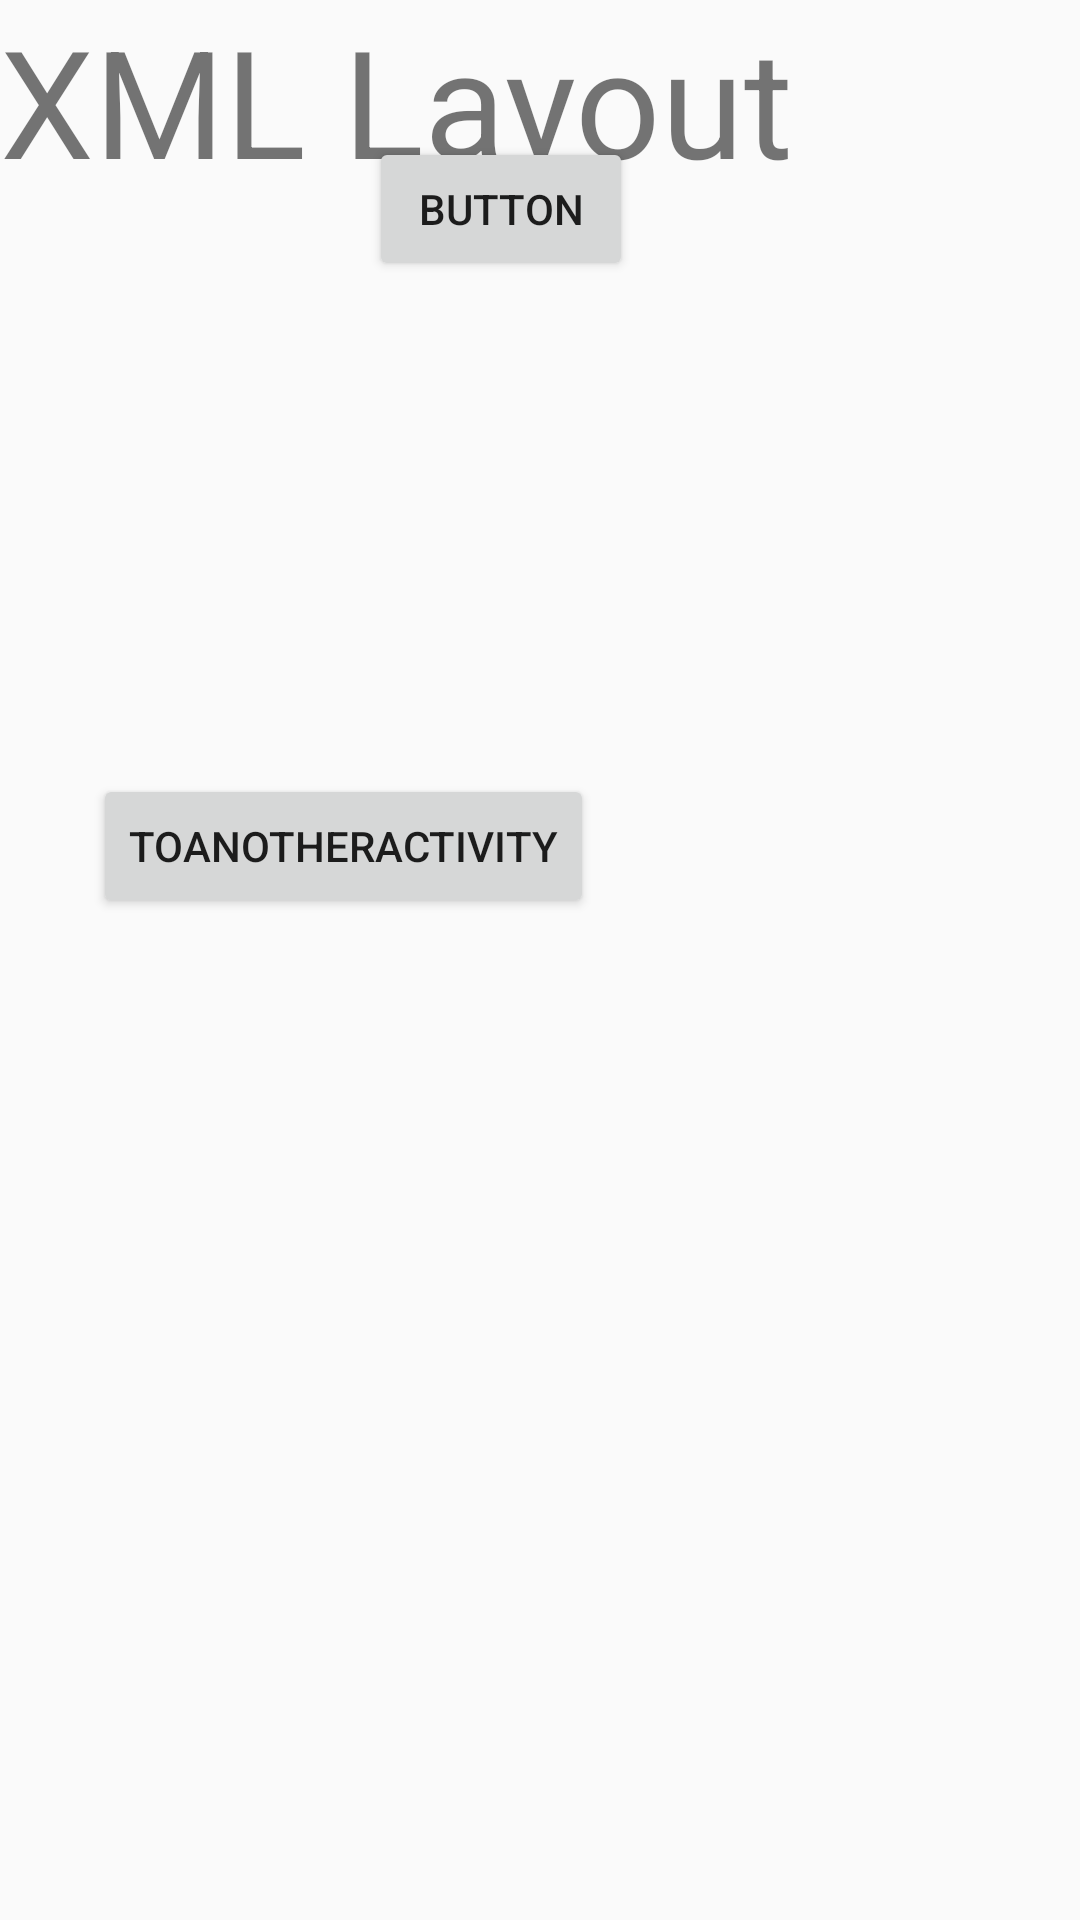

Android layout source for this screen:
<!-- AndroidManifest.xml: application theme AppTheme -->
<!-- res/layout/activity_second.xml -->
<?xml version="1.0" encoding="utf-8"?>
<androidx.constraintlayout.widget.ConstraintLayout xmlns:android="http://schemas.android.com/apk/res/android"
    xmlns:app="http://schemas.android.com/apk/res-auto"
    xmlns:tools="http://schemas.android.com/tools"
    android:layout_width="match_parent"
    android:layout_height="match_parent"
    tools:context=".SecondActivity">

    <Button
        android:id="@+id/button5"
        android:layout_width="wrap_content"
        android:layout_height="0dp"
        android:layout_marginStart="16dp"
        android:layout_marginTop="50dp"
        android:layout_marginEnd="19dp"
        android:layout_marginBottom="355dp"
        android:text="Button"
        app:layout_constraintBottom_toTopOf="@+id/textView"
        app:layout_constraintEnd_toStartOf="@+id/button6"
        app:layout_constraintStart_toStartOf="parent"
        app:layout_constraintTop_toTopOf="parent" />

    <Button
        android:id="@+id/button6"
        android:layout_width="wrap_content"
        android:layout_height="wrap_content"
        android:layout_marginEnd="14dp"
        android:text="Button"
        app:layout_constraintBaseline_toBaselineOf="@+id/button7"
        app:layout_constraintEnd_toStartOf="@+id/button7"
        app:layout_constraintStart_toEndOf="@+id/button5" />

    <Button
        android:id="@+id/button7"
        android:layout_width="0dp"
        android:layout_height="0dp"
        android:layout_marginTop="50dp"
        android:layout_marginEnd="6dp"
        android:layout_marginBottom="42dp"
        android:text="Button"
        app:layout_constraintBottom_toTopOf="@+id/button8"
        app:layout_constraintEnd_toEndOf="parent"
        app:layout_constraintStart_toEndOf="@+id/button6"
        app:layout_constraintTop_toTopOf="parent" />

    <Button
        android:id="@+id/button8"
        android:layout_width="180dp"
        android:layout_height="0dp"
        android:layout_marginBottom="28dp"
        android:text="Button"
        app:layout_constraintBottom_toTopOf="@+id/button9"
        app:layout_constraintEnd_toEndOf="parent"
        app:layout_constraintStart_toStartOf="parent"
        app:layout_constraintTop_toBottomOf="@+id/button7" />

    <Button
        android:id="@+id/button9"
        android:layout_width="0dp"
        android:layout_height="0dp"
        android:layout_marginStart="1dp"
        android:layout_marginEnd="1dp"
        android:layout_marginBottom="43dp"
        android:text="Button"
        app:layout_constraintBottom_toTopOf="@+id/button10"
        app:layout_constraintEnd_toEndOf="@+id/button10"
        app:layout_constraintStart_toStartOf="@+id/button8"
        app:layout_constraintTop_toBottomOf="@+id/button8" />

    <Button
        android:id="@+id/button10"
        android:layout_width="180dp"
        android:layout_height="0dp"
        android:layout_marginBottom="62dp"
        android:text="Button"
        app:layout_constraintBottom_toTopOf="@+id/textView"
        app:layout_constraintEnd_toEndOf="parent"
        app:layout_constraintStart_toStartOf="parent"
        app:layout_constraintTop_toBottomOf="@+id/button9" />

    <Button
        android:id="@+id/button11"
        android:layout_width="wrap_content"
        android:layout_height="wrap_content"
        android:layout_marginStart="31dp"
        android:layout_marginBottom="143dp"
        android:text="toAnotherActivity"
        app:layout_constraintBottom_toBottomOf="parent"
        app:layout_constraintStart_toStartOf="@+id/textView"
        app:layout_constraintTop_toBottomOf="@+id/textView" />

    <TextView
        android:id="@+id/textView"
        android:layout_width="wrap_content"
        android:layout_height="wrap_content"
        android:text="XML Layout"
        android:textSize="50dp"
        tools:layout_editor_absoluteX="73dp"
        tools:layout_editor_absoluteY="453dp" />
</androidx.constraintlayout.widget.ConstraintLayout>
<!-- resources referenced by this layout -->
<resources>
  <style name="AppTheme" parent="Theme.AppCompat.Light.DarkActionBar">
          
          <item name="colorPrimary">@color/colorPrimary</item>
          <item name="colorPrimaryDark">@color/colorPrimaryDark</item>
          <item name="colorAccent">@color/colorAccent</item>
          <item name="windowActionBar">false</item>
          <item name="windowNoTitle">true</item>
      </style>
  <!-- not gathered from this repository: default colours our renderer supplied (Android Studio template values) -->
  <color name="colorPrimary">#FF6200EE</color>
  <color name="colorPrimaryDark">#FF3700B3</color>
  <color name="colorAccent">#FF03DAC5</color>
</resources>
